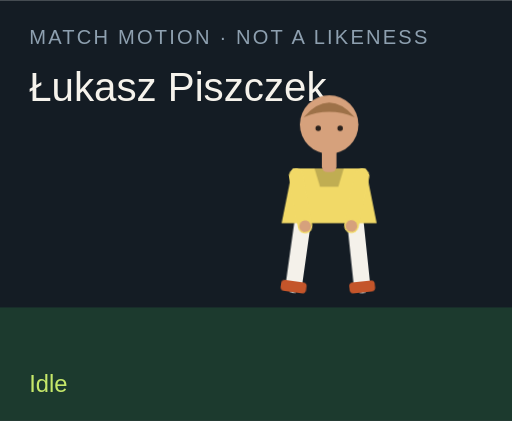
t = 0.00 s
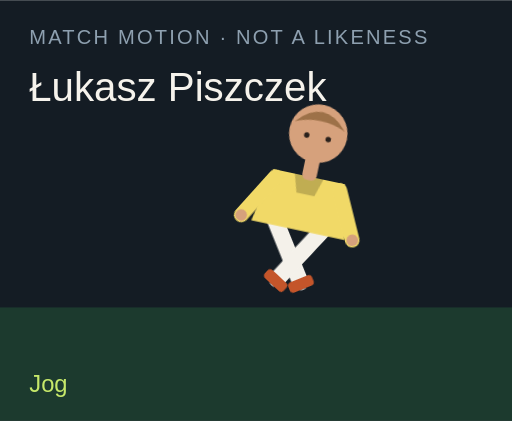
t = 1.50 s
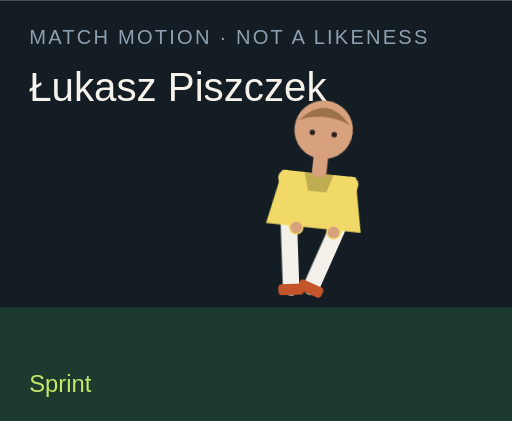
t = 3.00 s
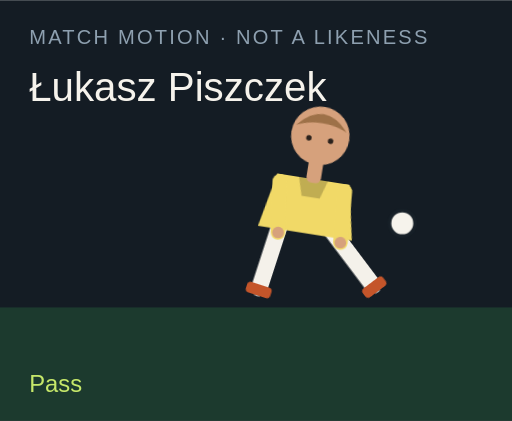
t = 4.50 s
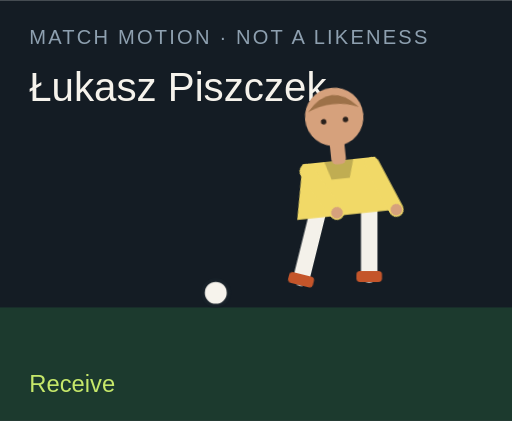
t = 6.00 s
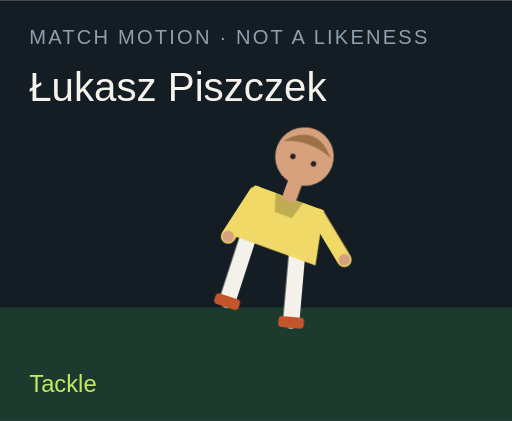
t = 7.50 s

The animated SVG that drew these frames (rendered in a browser with its animation timeline set to each time). Animation: 18 CSS @keyframes rules; one cycle of 9.00 s, repeats indefinitely.

<?xml version="1.0" encoding="UTF-8"?>
<svg xmlns="http://www.w3.org/2000/svg" viewBox="0 0 280 230" role="img">
  <style>@media (prefers-reduced-motion: reduce){animate,animateTransform{display:none}}</style>
  <rect width="280" height="230" fill="#141c24"/>
  <rect y="168" width="280" height="62" fill="#1c3a2e"/>
  <text x="16" y="24" fill="#8ea0b0" font-family="Arial,sans-serif" font-size="11" letter-spacing="1.2">MATCH MOTION · NOT A LIKENESS</text>
  <text x="16" y="55" fill="#f6f3ec" font-family="Impact,sans-serif" font-size="22">Łukasz Piszczek</text>
  <circle r="7" fill="#f6f3ec" stroke="#172028" stroke-width="2" id="motion-69836" cx="150" cy="160" opacity="0">
    
    
    
  </circle>
  <g transform="translate(132 40)">
    <g id="motion-69858" transform="rotate(0 48 90)">
      
      <g id="motion-69860" transform="translate(0 0)">
        
        <g transform="translate(34 78)"><g id="motion-69862" transform="rotate(8)"><path d="M0 0 V38" stroke="#f4f1ea" stroke-width="9" stroke-linecap="round"/><rect x="-7" y="36" width="14" height="6" rx="2" fill="#c4552a"/></g></g>
        <g transform="translate(62 78)"><g id="motion-69864" transform="rotate(-6)"><path d="M0 0 V38" stroke="#f4f1ea" stroke-width="9" stroke-linecap="round"/><rect x="-7" y="36" width="14" height="6" rx="2" fill="#c4552a"/></g></g>
        <path d="M28 52 h40 l6 30 H22 Z" fill="#f1d967"/>
        <path d="M40 52 h16 l-3 10 H43 Z" fill="#000" opacity=".2"/>
        <g transform="translate(30 56)"><g id="motion-69866" transform="rotate(-10)"><path d="M0 0 V28" stroke="#f1d967" stroke-width="8" stroke-linecap="round"/><circle cx="0" cy="28" r="3.2" fill="#d6a17c"/></g></g>
        <g transform="translate(66 56)"><g id="motion-69868" transform="rotate(12)"><path d="M0 0 V28" stroke="#f1d967" stroke-width="8" stroke-linecap="round"/><circle cx="0" cy="28" r="3.2" fill="#d6a17c"/></g></g>
        <rect x="44" y="40" width="8" height="14" rx="3" fill="#d6a17c"/>
        <circle cx="48" cy="28" r="16" fill="#d6a17c"/>
        <path d="M34 24 Q48 8 62 24 Q48 18 34 24" fill="#9d7148"/>
        <circle cx="42" cy="30" r="1.5" fill="#2a211c"/><circle cx="54" cy="30" r="1.5" fill="#2a211c"/>
      </g>
    </g>
  </g>
  <text x="16" y="214" fill="#c6e86a" font-family="Arial,sans-serif" font-size="13" opacity="1" id="motion-69840">Idle</text><text x="16" y="214" fill="#c6e86a" font-family="Arial,sans-serif" font-size="13" opacity="0" id="motion-69842">Jog</text><text x="16" y="214" fill="#c6e86a" font-family="Arial,sans-serif" font-size="13" opacity="0" id="motion-69844">Sprint</text><text x="16" y="214" fill="#c6e86a" font-family="Arial,sans-serif" font-size="13" opacity="0" id="motion-69846">Dribble</text><text x="16" y="214" fill="#c6e86a" font-family="Arial,sans-serif" font-size="13" opacity="0" id="motion-69848">Pass</text><text x="16" y="214" fill="#c6e86a" font-family="Arial,sans-serif" font-size="13" opacity="0" id="motion-69850">Shoot</text><text x="16" y="214" fill="#c6e86a" font-family="Arial,sans-serif" font-size="13" opacity="0" id="motion-69852">Receive</text><text x="16" y="214" fill="#c6e86a" font-family="Arial,sans-serif" font-size="13" opacity="0" id="motion-69854">Tackle</text><text x="16" y="214" fill="#c6e86a" font-family="Arial,sans-serif" font-size="13" opacity="0" id="motion-69856">Point</text>
<style>@keyframes track-69837{0%{cx:150px}11.1%{cx:156px}22.2%{cx:164px}33.300000000000004%{cx:142px}44.4%{cx:190px}55.60000000000001%{cx:250px}66.7%{cx:118px}77.8%{cx:150px}88.9%{cx:150px}100%{cx:150px}}@keyframes track-69838{0%{cy:160px}11.1%{cy:158px}22.2%{cy:154px}33.300000000000004%{cy:156px}44.4%{cy:148px}55.60000000000001%{cy:96px}66.7%{cy:160px}77.8%{cy:160px}88.9%{cy:160px}100%{cy:160px}}@keyframes track-69839{0%{opacity:0}11.1%{opacity:0}22.2%{opacity:0}33.300000000000004%{opacity:1}44.4%{opacity:1}55.60000000000001%{opacity:1}66.7%{opacity:1}77.8%{opacity:0}88.9%{opacity:0}100%{opacity:0}}@keyframes track-69841{0%{opacity:1}11.1%{opacity:0}22.2%{opacity:0}33.300000000000004%{opacity:0}44.4%{opacity:0}55.60000000000001%{opacity:0}66.7%{opacity:0}77.8%{opacity:0}88.9%{opacity:0}100%{opacity:1}}@keyframes track-69843{0%{opacity:0}11.1%{opacity:1}22.2%{opacity:0}33.300000000000004%{opacity:0}44.4%{opacity:0}55.60000000000001%{opacity:0}66.7%{opacity:0}77.8%{opacity:0}88.9%{opacity:0}100%{opacity:0}}@keyframes track-69845{0%{opacity:0}11.1%{opacity:0}22.2%{opacity:1}33.300000000000004%{opacity:0}44.4%{opacity:0}55.60000000000001%{opacity:0}66.7%{opacity:0}77.8%{opacity:0}88.9%{opacity:0}100%{opacity:0}}@keyframes track-69847{0%{opacity:0}11.1%{opacity:0}22.2%{opacity:0}33.300000000000004%{opacity:1}44.4%{opacity:0}55.60000000000001%{opacity:0}66.7%{opacity:0}77.8%{opacity:0}88.9%{opacity:0}100%{opacity:0}}@keyframes track-69849{0%{opacity:0}11.1%{opacity:0}22.2%{opacity:0}33.300000000000004%{opacity:0}44.4%{opacity:1}55.60000000000001%{opacity:0}66.7%{opacity:0}77.8%{opacity:0}88.9%{opacity:0}100%{opacity:0}}@keyframes track-69851{0%{opacity:0}11.1%{opacity:0}22.2%{opacity:0}33.300000000000004%{opacity:0}44.4%{opacity:0}55.60000000000001%{opacity:1}66.7%{opacity:0}77.8%{opacity:0}88.9%{opacity:0}100%{opacity:0}}@keyframes track-69853{0%{opacity:0}11.1%{opacity:0}22.2%{opacity:0}33.300000000000004%{opacity:0}44.4%{opacity:0}55.60000000000001%{opacity:0}66.7%{opacity:1}77.8%{opacity:0}88.9%{opacity:0}100%{opacity:0}}@keyframes track-69855{0%{opacity:0}11.1%{opacity:0}22.2%{opacity:0}33.300000000000004%{opacity:0}44.4%{opacity:0}55.60000000000001%{opacity:0}66.7%{opacity:0}77.8%{opacity:1}88.9%{opacity:0}100%{opacity:0}}@keyframes track-69857{0%{opacity:0}11.1%{opacity:0}22.2%{opacity:0}33.300000000000004%{opacity:0}44.4%{opacity:0}55.60000000000001%{opacity:0}66.7%{opacity:0}77.8%{opacity:0}88.9%{opacity:1}100%{opacity:0}}@keyframes track-69859{0%{transform:rotate(0deg)}11.1%{transform:rotate(8deg)}22.2%{transform:rotate(16deg)}33.300000000000004%{transform:rotate(6deg)}44.4%{transform:rotate(4deg)}55.60000000000001%{transform:rotate(14deg)}66.7%{transform:rotate(-6deg)}77.8%{transform:rotate(34deg)}88.9%{transform:rotate(6deg)}100%{transform:rotate(0deg)}}@keyframes track-69861{0%{transform:translate(0px,0px)}11.1%{transform:translate(0px,-3px)}22.2%{transform:translate(0px,-6px)}33.300000000000004%{transform:translate(0px,-2px)}44.4%{transform:translate(0px,2px)}55.60000000000001%{transform:translate(0px,-4px)}66.7%{transform:translate(0px,1px)}77.8%{transform:translate(0px,10px)}88.9%{transform:translate(0px,-4px)}100%{transform:translate(0px,0px)}}@keyframes track-69863{0%{transform:rotate(8deg)}11.1%{transform:rotate(-26deg)}22.2%{transform:rotate(-42deg)}33.300000000000004%{transform:rotate(-8deg)}44.4%{transform:rotate(6deg)}55.60000000000001%{transform:rotate(12deg)}66.7%{transform:rotate(20deg)}77.8%{transform:rotate(-8deg)}88.9%{transform:rotate(4deg)}100%{transform:rotate(8deg)}}@keyframes track-69865{0%{transform:rotate(-6deg)}11.1%{transform:rotate(24deg)}22.2%{transform:rotate(38deg)}33.300000000000004%{transform:rotate(18deg)}44.4%{transform:rotate(-38deg)}55.60000000000001%{transform:rotate(-54deg)}66.7%{transform:rotate(6deg)}77.8%{transform:rotate(-22deg)}88.9%{transform:rotate(-8deg)}100%{transform:rotate(-6deg)}}@keyframes track-69867{0%{transform:rotate(-10deg)}11.1%{transform:rotate(24deg)}22.2%{transform:rotate(36deg)}33.300000000000004%{transform:rotate(-18deg)}44.4%{transform:rotate(10deg)}55.60000000000001%{transform:rotate(-24deg)}66.7%{transform:rotate(-30deg)}77.8%{transform:rotate(12deg)}88.9%{transform:rotate(14deg)}100%{transform:rotate(-10deg)}}@keyframes track-69869{0%{transform:rotate(12deg)}11.1%{transform:rotate(-20deg)}22.2%{transform:rotate(-32deg)}33.300000000000004%{transform:rotate(14deg)}44.4%{transform:rotate(-26deg)}55.60000000000001%{transform:rotate(18deg)}66.7%{transform:rotate(-22deg)}77.8%{transform:rotate(-6deg)}88.9%{transform:rotate(-96deg)}100%{transform:rotate(12deg)}}@media(prefers-reduced-motion:no-preference){#motion-69836{animation:track-69837 9s linear infinite both,track-69838 9s linear infinite both,track-69839 9s steps(1,end) infinite both}#motion-69840{animation:track-69841 9s steps(1,end) infinite both}#motion-69842{animation:track-69843 9s steps(1,end) infinite both}#motion-69844{animation:track-69845 9s steps(1,end) infinite both}#motion-69846{animation:track-69847 9s steps(1,end) infinite both}#motion-69848{animation:track-69849 9s steps(1,end) infinite both}#motion-69850{animation:track-69851 9s steps(1,end) infinite both}#motion-69852{animation:track-69853 9s steps(1,end) infinite both}#motion-69854{animation:track-69855 9s steps(1,end) infinite both}#motion-69856{animation:track-69857 9s steps(1,end) infinite both}#motion-69858{animation:track-69859 9s linear infinite both}#motion-69860{animation:track-69861 9s linear infinite both}#motion-69862{animation:track-69863 9s linear infinite both}#motion-69864{animation:track-69865 9s linear infinite both}#motion-69866{animation:track-69867 9s linear infinite both}#motion-69868{animation:track-69869 9s linear infinite both}}</style></svg>
